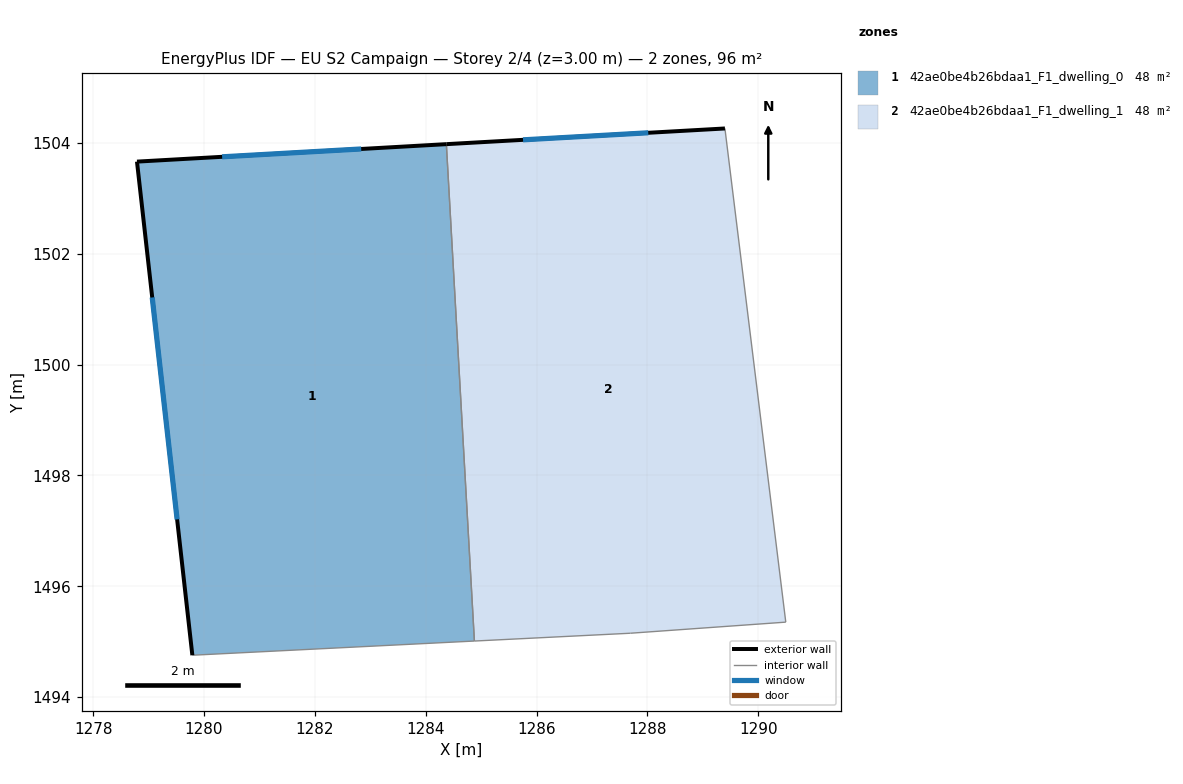
=== STOREY PLAN SPEC (per zone: floor XY polygon, exterior-wall plan segments, windows/doors) ===
zone 1: 42ae0be4b26bdaa1_F1_dwelling_0  (47.9 m²)
  floor: (1284.37, 1503.98) (1284.88, 1495.01) (1279.79, 1494.76) (1278.79, 1503.66)
  exterior wall: (1278.79, 1503.66) – (1279.79, 1494.76)  [9.0 m]
    window: (1279.06, 1501.21) – (1279.51, 1497.21)  [5.4 m²]
  exterior wall: (1284.37, 1503.98) – (1278.79, 1503.66)  [5.6 m]
    window: (1282.84, 1503.89) – (1280.33, 1503.75)  [3.4 m²]
  interior walls: 2
zone 2: 42ae0be4b26bdaa1_F1_dwelling_1  (47.9 m²)
  floor: (1289.40, 1504.26) (1290.50, 1495.35) (1287.69, 1495.15) (1284.88, 1495.01) (1284.37, 1503.98)
  exterior wall: (1289.40, 1504.26) – (1284.37, 1503.98)  [5.0 m]
    window: (1288.01, 1504.18) – (1285.76, 1504.06)  [3.1 m²]
  interior walls: 4

=== DERIVED (storey summary) ===
Building: EU S2 Campaign
Storey: 2 of 4  (floor level z = 3.00 m)
Storey gross floor area: 95.8 m²
Zones on this storey: 2
  - 42ae0be4b26bdaa1_F1_dwelling_0: floor 47.9 m²; exterior wall 14.6 m (43.7 m²); 2 window(s) 8.8 m²; WWR 20.2%
  - 42ae0be4b26bdaa1_F1_dwelling_1: floor 47.9 m²; exterior wall 5.0 m (15.1 m²); 1 window(s) 3.1 m²; WWR 20.2%
Zone adjacency (shared interzone walls):
  - 42ae0be4b26bdaa1_F1_dwelling_0 ↔ 42ae0be4b26bdaa1_F1_dwelling_1